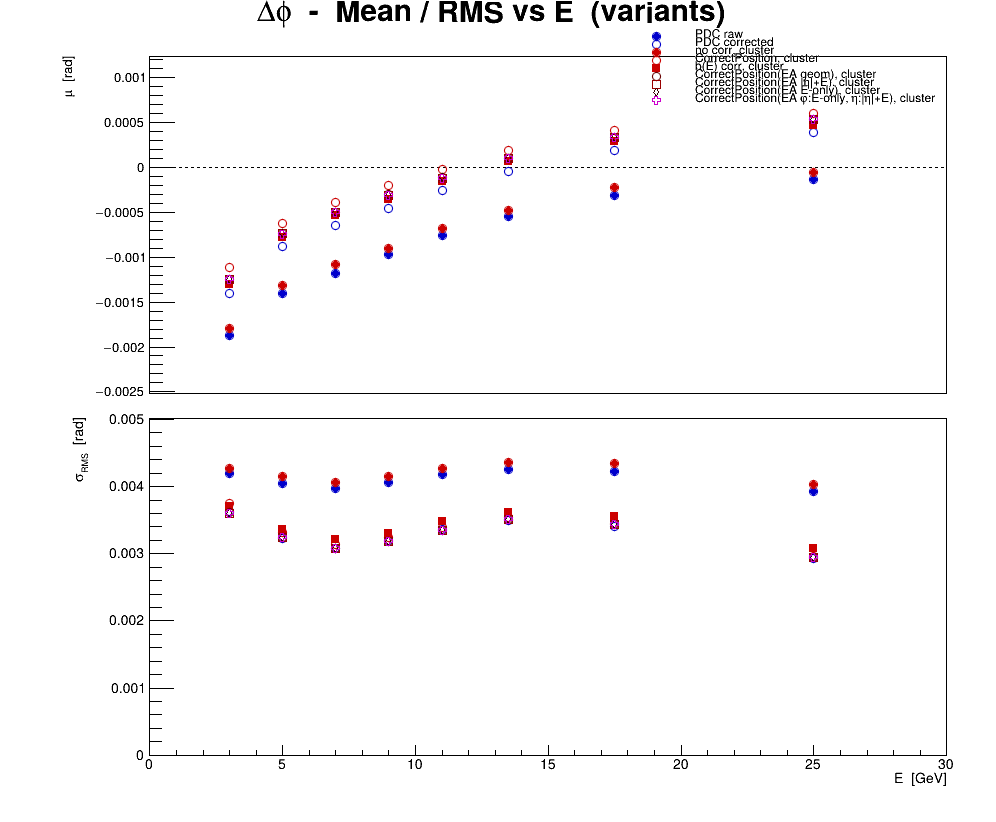

Data behind this chart, as committed beside it:
series, variant, residual, E, mu, dmu, sigma, dsigma
0, PDC raw, phi, 3, -0.001873, 1.89237e-05, 0.0042, 1.33811e-05
0, PDC raw, phi, 5, -0.001402, 1.78209e-05, 0.004043, 1.26013e-05
0, PDC raw, phi, 7, -0.001182, 1.68183e-05, 0.003973, 1.18923e-05
0, PDC raw, phi, 9, -0.0009698, 1.68146e-05, 0.004062, 1.18897e-05
0, PDC raw, phi, 11, -0.0007626, 1.71842e-05, 0.004176, 1.21511e-05
0, PDC raw, phi, 13.5, -0.0005521, 1.4301e-05, 0.004256, 1.01124e-05
0, PDC raw, phi, 17.5, -0.0003104, 1.09883e-05, 0.00423, 7.76992e-06
0, PDC raw, phi, 25, -0.0001326, 7.18312e-06, 0.003934, 5.07923e-06
1, PDC corrected, phi, 3, -0.001405, 1.63229e-05, 0.003623, 1.1542e-05
1, PDC corrected, phi, 5, -0.0008826, 1.42526e-05, 0.003233, 1.00781e-05
1, PDC corrected, phi, 7, -0.0006455, 1.30384e-05, 0.00308, 9.21952e-06
1, PDC corrected, phi, 9, -0.0004624, 1.32484e-05, 0.003201, 9.36804e-06
1, PDC corrected, phi, 11, -0.0002637, 1.38454e-05, 0.003364, 9.79016e-06
1, PDC corrected, phi, 13.5, -4.61576e-05, 1.17465e-05, 0.003496, 8.30602e-06
1, PDC corrected, phi, 17.5, 0.0001818, 8.86007e-06, 0.003411, 6.26501e-06
1, PDC corrected, phi, 25, 0.0003871, 5.35819e-06, 0.002934, 3.78881e-06
2, no corr, cluster, phi, 3, -0.001791, 1.92722e-05, 0.004278, 1.36275e-05
2, no corr, cluster, phi, 5, -0.001319, 1.82961e-05, 0.004151, 1.29373e-05
2, no corr, cluster, phi, 7, -0.001087, 1.72172e-05, 0.004067, 1.21744e-05
2, no corr, cluster, phi, 9, -0.0009002, 1.71859e-05, 0.004152, 1.21523e-05
2, no corr, cluster, phi, 11, -0.0006819, 1.75551e-05, 0.004266, 1.24133e-05
2, no corr, cluster, phi, 13.5, -0.0004829, 1.46616e-05, 0.004364, 1.03673e-05
2, no corr, cluster, phi, 17.5, -0.0002249, 1.13047e-05, 0.004352, 7.99365e-06
2, no corr, cluster, phi, 25, -6.53361e-05, 7.36871e-06, 0.004035, 5.21046e-06
3, CorrectPosition, cluster, phi, 3, -0.001116, 1.68688e-05, 0.003744, 1.19281e-05
3, CorrectPosition, cluster, phi, 5, -0.000628, 1.46455e-05, 0.003322, 1.03559e-05
3, CorrectPosition, cluster, phi, 7, -0.0003949, 1.32983e-05, 0.003142, 9.40333e-06
3, CorrectPosition, cluster, phi, 9, -0.0002098, 1.33969e-05, 0.003236, 9.47301e-06
3, CorrectPosition, cluster, phi, 11, -2.59102e-05, 1.39348e-05, 0.003386, 9.85337e-06
3, CorrectPosition, cluster, phi, 13.5, 0.0001799, 1.18757e-05, 0.003534, 8.39742e-06
3, CorrectPosition, cluster, phi, 17.5, 0.0004033, 8.95046e-06, 0.003446, 6.32893e-06
3, CorrectPosition, cluster, phi, 25, 0.0005985, 5.41269e-06, 0.002964, 3.82735e-06
4, b(E) corr, cluster, phi, 3, -0.001309, 1.66868e-05, 0.003704, 1.17994e-05
4, b(E) corr, cluster, phi, 5, -0.0007833, 1.48434e-05, 0.003367, 1.04959e-05
4, b(E) corr, cluster, phi, 7, -0.0005434, 1.35939e-05, 0.003212, 9.61236e-06
4, b(E) corr, cluster, phi, 9, -0.0003572, 1.3687e-05, 0.003307, 9.67819e-06
4, b(E) corr, cluster, phi, 11, -0.0001614, 1.43177e-05, 0.003479, 1.01241e-05
4, b(E) corr, cluster, phi, 13.5, 5.74811e-05, 1.21623e-05, 0.00362, 8.60003e-06
4, b(E) corr, cluster, phi, 17.5, 0.000284, 9.23355e-06, 0.003555, 6.52911e-06
4, b(E) corr, cluster, phi, 25, 0.0004661, 5.62413e-06, 0.00308, 3.97686e-06
5, CorrectPosition(EA geom), cluster, phi, 3, -0.001246, 1.62576e-05, 0.003609, 1.14959e-05
5, CorrectPosition(EA geom), cluster, phi, 5, -0.0007368, 1.428e-05, 0.003239, 1.00975e-05
5, CorrectPosition(EA geom), cluster, phi, 7, -0.000501, 1.30417e-05, 0.003081, 9.22187e-06
5, CorrectPosition(EA geom), cluster, phi, 9, -0.0003092, 1.31991e-05, 0.003189, 9.33317e-06
5, CorrectPosition(EA geom), cluster, phi, 11, -0.0001211, 1.37885e-05, 0.003351, 9.74992e-06
5, CorrectPosition(EA geom), cluster, phi, 13.5, 9.66673e-05, 1.17879e-05, 0.003508, 8.33529e-06
5, CorrectPosition(EA geom), cluster, phi, 17.5, 0.0003309, 8.92114e-06, 0.003435, 6.3082e-06
5, CorrectPosition(EA geom), cluster, phi, 25, 0.0005294, 5.38113e-06, 0.002947, 3.80503e-06
6, CorrectPosition(EA |#eta|+E), cluster, phi, 3, -0.00125, 1.62345e-05, 0.003603, 1.14795e-05
6, CorrectPosition(EA |#eta|+E), cluster, phi, 5, -0.0007432, 1.42635e-05, 0.003236, 1.00858e-05
6, CorrectPosition(EA |#eta|+E), cluster, phi, 7, -0.0005064, 1.30235e-05, 0.003077, 9.20899e-06
6, CorrectPosition(EA |#eta|+E), cluster, phi, 9, -0.0003115, 1.31841e-05, 0.003185, 9.32256e-06
6, CorrectPosition(EA |#eta|+E), cluster, phi, 11, -0.0001246, 1.37733e-05, 0.003347, 9.73917e-06
6, CorrectPosition(EA |#eta|+E), cluster, phi, 13.5, 9.49061e-05, 1.17789e-05, 0.003506, 8.32891e-06
6, CorrectPosition(EA |#eta|+E), cluster, phi, 17.5, 0.0003297, 8.91013e-06, 0.00343, 6.30042e-06
6, CorrectPosition(EA |#eta|+E), cluster, phi, 25, 0.0005256, 5.37286e-06, 0.002942, 3.79918e-06
7, CorrectPosition(EA E-only), cluster, phi, 3, -0.001245, 1.62491e-05, 0.003607, 1.14899e-05
7, CorrectPosition(EA E-only), cluster, phi, 5, -0.0007377, 1.42767e-05, 0.003239, 1.00951e-05
7, CorrectPosition(EA E-only), cluster, phi, 7, -0.0005013, 1.30402e-05, 0.003081, 9.22078e-06
7, CorrectPosition(EA E-only), cluster, phi, 9, -0.0003103, 1.31951e-05, 0.003188, 9.33034e-06
... 12 more rows
